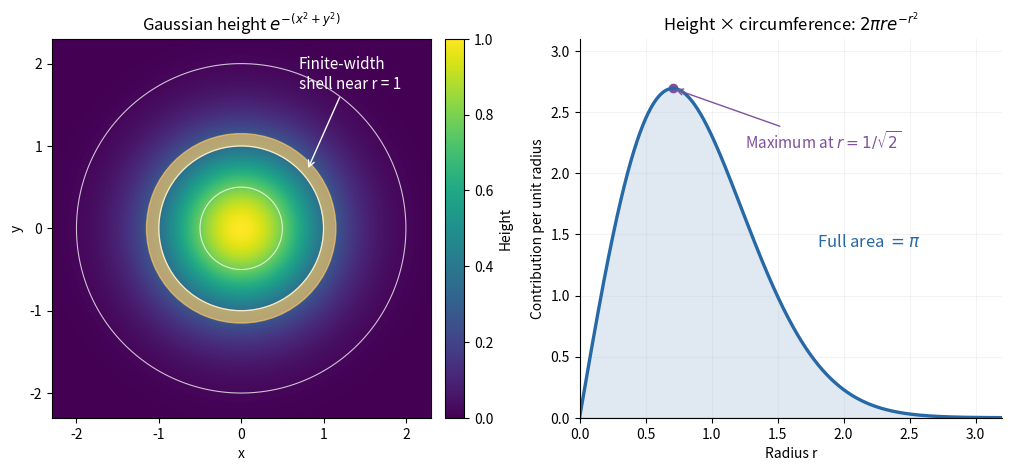

Recreate this plot in Python. (Note: this script raises an exception after producing the figure.)
"""Radial Gaussian shells and the polar Jacobian; opaque PNG to CWD."""
from pathlib import Path

import matplotlib.pyplot as plt
from matplotlib.patches import Wedge
import numpy as np


def main():
    x = np.linspace(-2.3, 2.3, 301)
    X, Y = np.meshgrid(x, x)
    Z = np.exp(-(X*X+Y*Y))
    fig, axes = plt.subplots(1, 2, figsize=(10.3, 4.8), dpi=120)
    fig.patch.set_facecolor("white")
    im = axes[0].imshow(Z, extent=(-2.3, 2.3, -2.3, 2.3), origin="lower",
                        cmap="viridis", vmin=0, vmax=1)
    axes[0].contour(X, Y, Z, levels=[np.exp(-4), np.exp(-1), np.exp(-0.25)],
                    colors="white", linewidths=0.8, alpha=0.75)
    axes[0].add_patch(Wedge((0, 0), 1.15, 0, 360, width=0.15,
                           facecolor="#ffcc66", edgecolor="#ffcc66", alpha=0.65))
    axes[0].annotate("Finite-width\nshell near r = 1", (0.8, 0.7), (0.7, 1.7),
                     color="white", fontsize=11,
                     arrowprops={"arrowstyle": "->", "color": "white"})
    axes[0].set(xlabel="x", ylabel="y", title=r"Gaussian height $e^{-(x^2+y^2)}$")
    fig.colorbar(im, ax=axes[0], fraction=0.05, pad=0.035, label="Height")
    r = np.linspace(0, 3.2, 700)
    contribution = 2*np.pi*r*np.exp(-r*r)
    axes[1].plot(r, contribution, color="#2768a6", lw=2.4)
    axes[1].fill_between(r, contribution, color="#2768a6", alpha=0.14)
    peak = 1/np.sqrt(2)
    axes[1].scatter([peak], [2*np.pi*peak*np.exp(-peak*peak)], color="#80519d")
    axes[1].annotate(r"Maximum at $r=1/\sqrt{2}$",
                     (peak, 2*np.pi*peak*np.exp(-peak*peak)), (1.25, 2.2),
                     color="#80519d", fontsize=11,
                     arrowprops={"arrowstyle": "->", "color": "#80519d"})
    axes[1].text(1.8, 1.4, r"Full area $=\pi$", color="#2768a6", fontsize=12)
    axes[1].set(xlim=(0, 3.2), ylim=(0, 3.1), xlabel="Radius r",
                ylabel="Contribution per unit radius",
                title=r"Height × circumference: $2\pi r e^{-r^2}$")
    axes[1].set_facecolor("white")
    axes[1].grid(alpha=0.15)
    axes[1].spines[["top", "right"]].set_visible(False)
    fig.tight_layout()
    fig.savefig(Path.cwd() / Path(__file__).with_suffix(".png").name,
                facecolor="white", transparent=False)
    plt.close(fig)


if __name__ == "__main__":
    main()
